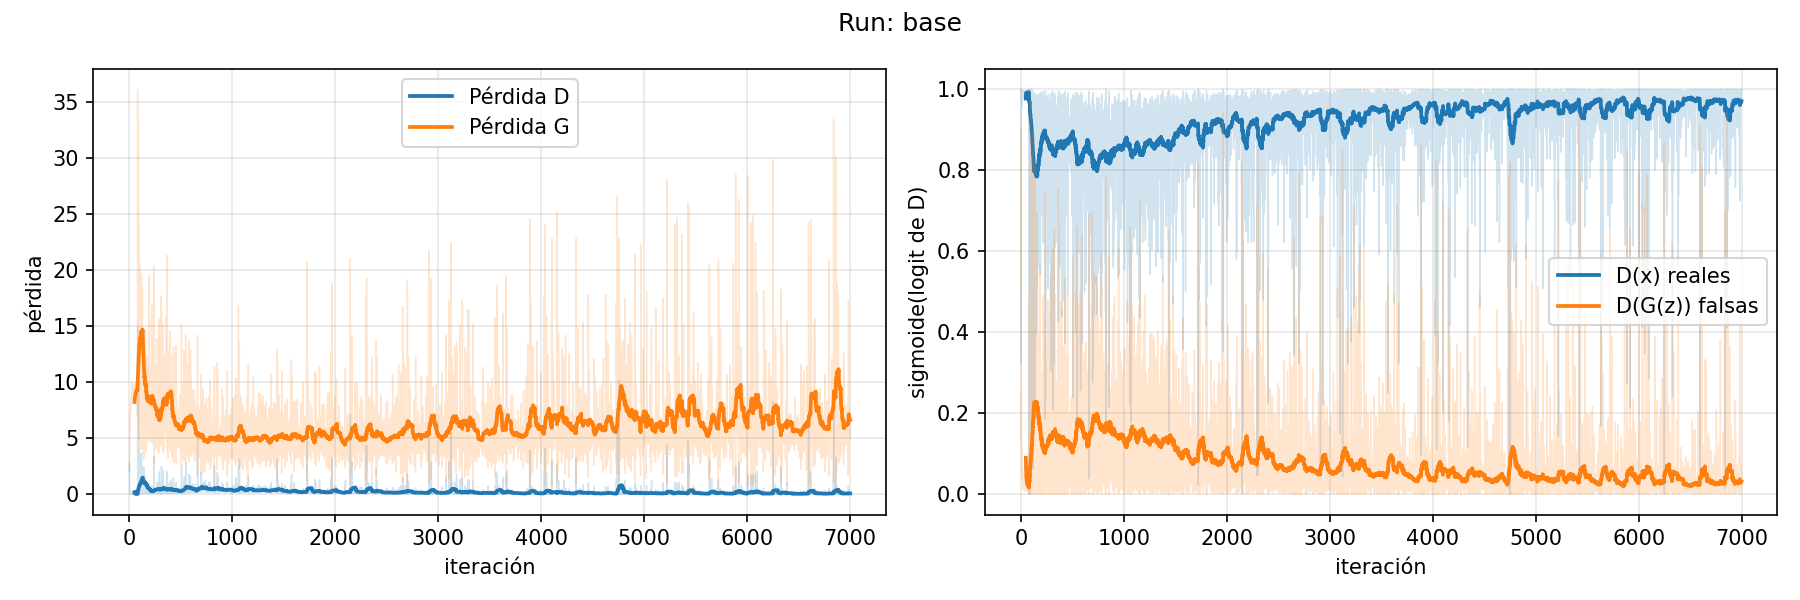

The data file committed next to this chart (first rows):
epoch, iter, loss_D, loss_G, D_x, D_G_z
1, 1, 2.122, 2.169, 0.3243, 0.4883
1, 2, 2.77, 3.476, 0.9998, 0.9006
1, 3, 1.367, 5.875, 1, 0.6748
1, 4, 0.2167, 6.634, 0.9999, 0.1728
1, 5, 0.1498, 5.857, 0.9997, 0.1301
1, 6, 0.3262, 6.104, 0.9998, 0.2512
1, 7, 0.2195, 6.888, 0.9978, 0.1751
1, 8, 0.1439, 7.021, 0.9991, 0.1224
1, 9, 0.1174, 6.959, 0.996, 0.1011
1, 10, 0.1492, 7.143, 0.9862, 0.1136
1, 11, 0.166, 7.081, 0.9553, 0.09257
1, 12, 0.1502, 7.465, 0.9688, 0.09759
1, 13, 0.1079, 7.943, 0.9882, 0.08465
1, 14, 0.0662, 7.478, 0.9808, 0.0396
1, 15, 0.1058, 8.148, 0.988, 0.08513
1, 16, 0.06151, 8.062, 0.9843, 0.04153
1, 17, 0.0935, 8.086, 0.9804, 0.05322
1, 18, 0.06196, 8.492, 0.9946, 0.05357
1, 19, 0.07653, 8.241, 0.975, 0.03597
1, 20, 0.06603, 8.534, 0.9872, 0.04799
1, 21, 0.044, 8.622, 0.9931, 0.03543
1, 22, 0.04743, 8.609, 0.9911, 0.03656
1, 23, 0.06674, 9.945, 0.995, 0.05755
1, 24, 0.02237, 9.002, 0.9917, 0.01348
1, 25, 0.04331, 8.567, 0.9913, 0.03288
1, 26, 0.05304, 9.65, 0.9949, 0.04588
1, 27, 0.03056, 8.617, 0.9858, 0.01515
1, 28, 0.0648, 8.519, 0.9756, 0.03338
2, 29, 0.07846, 9.979, 0.9791, 0.04812
2, 30, 0.01852, 9.061, 0.9927, 0.01086
2, 31, 0.04325, 9.258, 0.995, 0.03663
2, 32, 0.03099, 9.167, 0.9936, 0.02349
2, 33, 0.03251, 8.577, 0.9887, 0.01889
2, 34, 0.04767, 9.734, 0.9915, 0.03696
2, 35, 0.0336, 8.903, 0.9848, 0.01161
2, 36, 0.04079, 9.831, 0.9957, 0.03513
2, 37, 0.02286, 9.214, 0.9924, 0.01411
2, 38, 0.02519, 8.823, 0.9943, 0.01904
2, 39, 0.04656, 9.619, 0.9865, 0.03053
2, 40, 0.01285, 8.891, 0.9954, 0.008135
2, 41, 0.02236, 8.539, 0.9968, 0.01885
2, 42, 0.02749, 9.222, 0.9962, 0.02324
2, 43, 0.01877, 8.712, 0.9922, 0.01051
2, 44, 0.02664, 9.101, 0.9943, 0.02039
2, 45, 0.02239, 9.118, 0.9938, 0.01578
2, 46, 0.03032, 9.097, 0.9886, 0.01618
2, 47, 0.03881, 9.281, 0.9898, 0.01876
2, 48, 0.02226, 9.594, 0.9964, 0.0182
2, 49, 0.01761, 9.171, 0.996, 0.0134
2, 50, 0.0246, 9.773, 0.9969, 0.02112
2, 51, 0.0182, 9.503, 0.995, 0.01296
2, 52, 0.02146, 9.607, 0.9963, 0.01735
2, 53, 0.02509, 9.344, 0.9906, 0.01449
2, 54, 0.02378, 9.653, 0.9939, 0.01724
2, 55, 0.01623, 9.285, 0.9959, 0.01178
2, 56, 0.02365, 9.408, 0.994, 0.01629
3, 57, 0.01608, 9.493, 0.9979, 0.01386
3, 58, 0.01647, 8.995, 0.9952, 0.01131
3, 59, 0.02851, 9.887, 0.994, 0.02133
3, 60, 0.02039, 9.19, 0.9914, 0.009375
... 6,940 more rows
